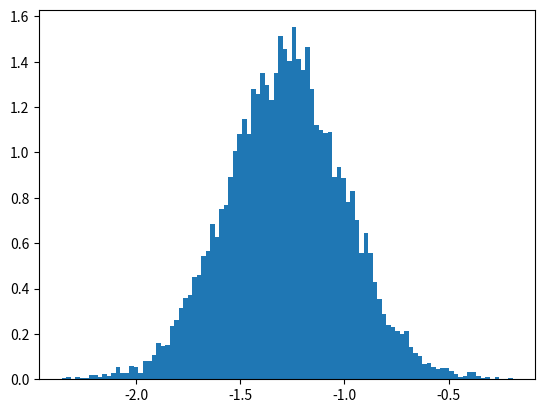

This figure's Python source:
# import numpy
import numpy as np
import matplotlib.pyplot as plt

# Using vonmises() method
gfg = np.random.vonmises(5, 13, 10000)

plt.hist(gfg, bins = 100, density = True)
plt.show()
